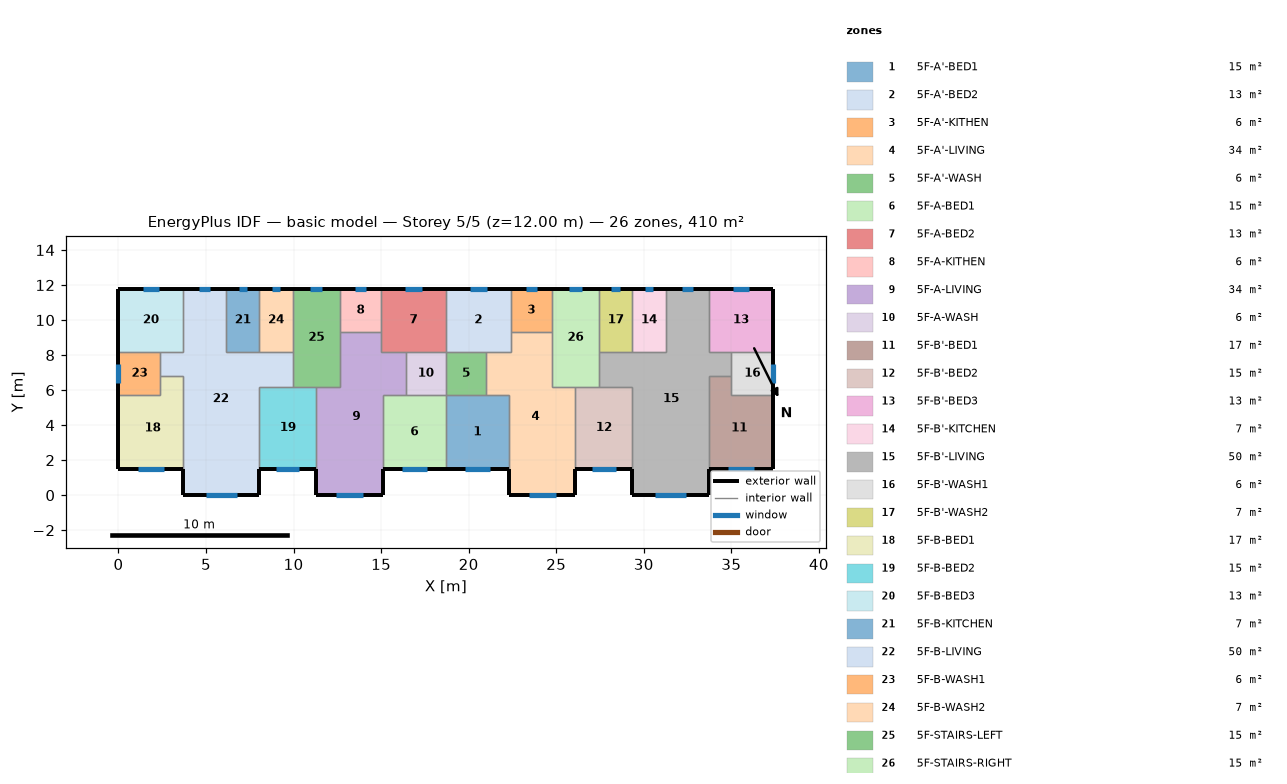
=== STOREY PLAN SPEC (per zone: floor XY polygon, exterior-wall plan segments, windows/doors) ===
zone 1: 5F-A'-BED1  (15.1 m²)
  floor: (18.70, 5.70) (22.30, 5.70) (22.30, 1.50) (18.70, 1.50)
  exterior wall: (18.70, 1.50) – (22.30, 1.50)  [3.6 m]
    window: (19.77, 1.50) – (21.23, 1.50)  [2.2 m²]
  interior walls: 4
zone 2: 5F-A'-BED2  (13.3 m²)
  floor: (18.70, 11.80) (22.40, 11.80) (22.40, 8.20) (18.70, 8.20)
  exterior wall: (22.40, 11.80) – (18.70, 11.80)  [3.7 m]
    window: (21.02, 11.80) – (20.08, 11.80)  [1.4 m²]
  interior walls: 5
zone 3: 5F-A'-KITHEN  (5.9 m²)
  floor: (24.75, 11.80) (24.75, 9.31) (22.40, 9.31) (22.40, 11.80)
  exterior wall: (24.75, 11.80) – (22.40, 11.80)  [2.3 m]
    window: (23.88, 11.80) – (23.27, 11.80)  [0.9 m²]
  interior walls: 3
zone 4: 5F-A'-LIVING  (34.3 m²)
  floor: (22.40, 9.31) (24.75, 9.31) (24.75, 6.20) (26.10, 6.20) (26.10, 0.00) (22.30, 0.00) (22.30, 5.70) (21.00, 5.70) (21.00, 8.20) (22.40, 8.20)
  exterior wall: (22.30, 1.50) – (22.30, 0.00)  [1.5 m]
  exterior wall: (26.10, 0.00) – (26.10, 1.50)  [1.5 m]
  exterior wall: (22.30, 0.00) – (26.10, 0.00)  [3.8 m]
    window: (23.43, 0.00) – (24.97, 0.00)  [2.3 m²]
  interior walls: 9
zone 5: 5F-A'-WASH  (5.7 m²)
  floor: (21.00, 8.20) (21.00, 5.70) (18.70, 5.70) (18.70, 8.20)
  interior walls: 4
zone 6: 5F-A-BED1  (15.1 m²)
  floor: (15.10, 5.70) (18.70, 5.70) (18.70, 1.50) (15.10, 1.50)
  exterior wall: (15.10, 1.50) – (18.70, 1.50)  [3.6 m]
    window: (16.17, 1.50) – (17.63, 1.50)  [2.2 m²]
  interior walls: 4
zone 7: 5F-A-BED2  (13.3 m²)
  floor: (18.70, 11.80) (18.70, 8.20) (15.00, 8.20) (15.00, 11.80)
  exterior wall: (18.70, 11.80) – (15.00, 11.80)  [3.7 m]
    window: (17.32, 11.80) – (16.38, 11.80)  [1.4 m²]
  interior walls: 5
zone 8: 5F-A-KITHEN  (5.9 m²)
  floor: (15.00, 11.80) (15.00, 9.31) (12.65, 9.31) (12.65, 11.80)
  exterior wall: (15.00, 11.80) – (12.65, 11.80)  [2.3 m]
    window: (14.13, 11.80) – (13.52, 11.80)  [0.9 m²]
  interior walls: 3
zone 9: 5F-A-LIVING  (34.3 m²)
  floor: (12.65, 9.31) (15.00, 9.31) (15.00, 8.20) (16.40, 8.20) (16.40, 5.70) (15.10, 5.70) (15.10, 0.00) (11.30, 0.00) (11.30, 6.20) (12.65, 6.20)
  exterior wall: (11.30, 1.50) – (11.30, 0.00)  [1.5 m]
  exterior wall: (15.10, 0.00) – (15.10, 1.50)  [1.5 m]
  exterior wall: (11.30, 0.00) – (15.10, 0.00)  [3.8 m]
    window: (12.43, 0.00) – (13.97, 0.00)  [2.3 m²]
  interior walls: 9
zone 10: 5F-A-WASH  (5.7 m²)
  floor: (18.70, 8.20) (18.70, 5.70) (16.40, 5.70) (16.40, 8.20)
  interior walls: 4
zone 11: 5F-B'-BED1  (17.0 m²)
  floor: (35.00, 6.80) (35.00, 5.70) (37.40, 5.70) (37.40, 1.50) (33.70, 1.50) (33.70, 6.80)
  exterior wall: (33.70, 1.50) – (37.40, 1.50)  [3.7 m]
    window: (34.80, 1.50) – (36.30, 1.50)  [2.3 m²]
  exterior wall: (37.40, 1.50) – (37.40, 5.70)  [4.2 m]
  interior walls: 4
zone 12: 5F-B'-BED2  (15.3 m²)
  floor: (26.10, 6.20) (29.35, 6.20) (29.35, 1.50) (26.10, 1.50)
  exterior wall: (26.10, 1.50) – (29.35, 1.50)  [3.3 m]
    window: (27.06, 1.50) – (28.39, 1.50)  [2.0 m²]
  interior walls: 4
zone 13: 5F-B'-BED3  (13.3 m²)
  floor: (37.40, 11.80) (37.40, 8.20) (33.70, 8.20) (33.70, 11.80)
  exterior wall: (37.40, 8.20) – (37.40, 11.80)  [3.6 m]
  exterior wall: (37.40, 11.80) – (33.70, 11.80)  [3.7 m]
    window: (36.02, 11.80) – (35.08, 11.80)  [1.4 m²]
  interior walls: 3
zone 14: 5F-B'-KITCHEN  (6.8 m²)
  floor: (29.35, 11.80) (31.25, 11.80) (31.25, 8.20) (29.35, 8.20)
  exterior wall: (31.25, 11.80) – (29.35, 11.80)  [1.9 m]
    window: (30.54, 11.80) – (30.06, 11.80)  [0.7 m²]
  interior walls: 3
zone 15: 5F-B'-LIVING  (50.1 m²)
  floor: (31.25, 11.80) (33.70, 11.80) (33.70, 8.20) (35.00, 8.20) (35.00, 6.80) (33.70, 6.80) (33.70, 0.00) (29.35, 0.00) (29.35, 6.20) (27.45, 6.20) (27.45, 8.20) (31.25, 8.20)
  exterior wall: (29.35, 1.50) – (29.35, 0.00)  [1.5 m]
  exterior wall: (33.70, 11.80) – (31.25, 11.80)  [2.5 m]
    window: (32.79, 11.80) – (32.16, 11.80)  [0.9 m²]
  exterior wall: (33.70, 0.00) – (33.70, 1.50)  [1.5 m]
  exterior wall: (29.35, 0.00) – (33.70, 0.00)  [4.4 m]
    window: (30.64, 0.00) – (32.41, 0.00)  [2.7 m²]
  interior walls: 11
zone 16: 5F-B'-WASH1  (6.0 m²)
  floor: (37.40, 8.20) (37.40, 5.70) (35.00, 5.70) (35.00, 8.20)
  exterior wall: (37.40, 5.70) – (37.40, 8.20)  [2.5 m]
    window: (37.40, 6.43) – (37.40, 7.47)  [1.5 m²]
  interior walls: 4
zone 17: 5F-B'-WASH2  (6.8 m²)
  floor: (27.45, 11.80) (29.35, 11.80) (29.35, 8.20) (27.45, 8.20)
  exterior wall: (29.35, 11.80) – (27.45, 11.80)  [1.9 m]
    window: (28.64, 11.80) – (28.16, 11.80)  [0.7 m²]
  interior walls: 3
zone 18: 5F-B-BED1  (17.0 m²)
  floor: (2.40, 6.80) (3.70, 6.80) (3.70, 1.50) (0.00, 1.50) (0.00, 5.70) (2.40, 5.70)
  exterior wall: (0.00, 1.50) – (3.70, 1.50)  [3.7 m]
    window: (1.10, 1.50) – (2.60, 1.50)  [2.3 m²]
  exterior wall: (0.00, 5.70) – (0.00, 1.50)  [4.2 m]
  interior walls: 4
zone 19: 5F-B-BED2  (15.3 m²)
  floor: (8.05, 6.20) (11.30, 6.20) (11.30, 1.50) (8.05, 1.50)
  exterior wall: (8.05, 1.50) – (11.30, 1.50)  [3.3 m]
    window: (9.01, 1.50) – (10.34, 1.50)  [2.0 m²]
  interior walls: 4
zone 20: 5F-B-BED3  (13.3 m²)
  floor: (0.00, 11.80) (3.70, 11.80) (3.70, 8.20) (0.00, 8.20)
  exterior wall: (3.70, 11.80) – (0.00, 11.80)  [3.7 m]
    window: (2.32, 11.80) – (1.38, 11.80)  [1.4 m²]
  exterior wall: (0.00, 11.80) – (0.00, 8.20)  [3.6 m]
  interior walls: 3
zone 21: 5F-B-KITCHEN  (6.8 m²)
  floor: (8.05, 11.80) (8.05, 8.20) (6.15, 8.20) (6.15, 11.80)
  exterior wall: (8.05, 11.80) – (6.15, 11.80)  [1.9 m]
    window: (7.34, 11.80) – (6.86, 11.80)  [0.7 m²]
  interior walls: 3
zone 22: 5F-B-LIVING  (50.1 m²)
  floor: (3.70, 11.80) (6.15, 11.80) (6.15, 8.20) (9.95, 8.20) (9.95, 6.20) (8.05, 6.20) (8.05, 0.00) (3.70, 0.00) (3.70, 6.80) (2.40, 6.80) (2.40, 8.20) (3.70, 8.20)
  exterior wall: (6.15, 11.80) – (3.70, 11.80)  [2.5 m]
    window: (5.24, 11.80) – (4.61, 11.80)  [0.9 m²]
  exterior wall: (8.05, 0.00) – (8.05, 1.50)  [1.5 m]
  exterior wall: (3.70, 0.00) – (8.05, 0.00)  [4.3 m]
    window: (4.99, 0.00) – (6.76, 0.00)  [2.7 m²]
  exterior wall: (3.70, 1.50) – (3.70, 0.00)  [1.5 m]
  interior walls: 11
zone 23: 5F-B-WASH1  (6.0 m²)
  floor: (2.40, 8.20) (2.40, 5.70) (0.00, 5.70) (0.00, 8.20)
  exterior wall: (0.00, 8.20) – (0.00, 5.70)  [2.5 m]
    window: (0.00, 7.48) – (0.00, 6.42)  [1.6 m²]
  interior walls: 4
zone 24: 5F-B-WASH2  (6.8 m²)
  floor: (9.95, 11.80) (9.95, 8.20) (8.05, 8.20) (8.05, 11.80)
  exterior wall: (9.95, 11.80) – (8.05, 11.80)  [1.9 m]
    window: (9.24, 11.80) – (8.76, 11.80)  [0.7 m²]
  interior walls: 3
zone 25: 5F-STAIRS-LEFT  (15.1 m²)
  floor: (9.95, 11.80) (12.65, 11.80) (12.65, 6.20) (9.95, 6.20)
  exterior wall: (12.65, 11.80) – (9.95, 11.80)  [2.7 m]
    window: (11.65, 11.80) – (10.95, 11.80)  [1.0 m²]
  interior walls: 6
zone 26: 5F-STAIRS-RIGHT  (15.1 m²)
  floor: (27.45, 11.80) (27.45, 6.20) (24.75, 6.20) (24.75, 11.80)
  exterior wall: (27.45, 11.80) – (24.75, 11.80)  [2.7 m]
    window: (26.45, 11.80) – (25.75, 11.80)  [1.0 m²]
  interior walls: 6

=== DERIVED (storey summary) ===
Building: basic model
Storey: 5 of 5  (floor level z = 12.00 m)
Storey gross floor area: 409.7 m²
Zones on this storey: 26
  - 5F-A'-BED1: floor 15.1 m²; exterior wall 3.6 m (10.8 m²); 1 window(s) 2.2 m²; WWR 20.3%
  - 5F-A'-BED2: floor 13.3 m²; exterior wall 3.7 m (11.1 m²); 1 window(s) 1.4 m²; WWR 12.8%
  - 5F-A'-KITHEN: floor 5.9 m²; exterior wall 2.3 m (7.0 m²); 1 window(s) 0.9 m²; WWR 12.8%
  - 5F-A'-LIVING: floor 34.3 m²; exterior wall 6.8 m (20.4 m²); 1 window(s) 2.3 m²; WWR 11.4%
  - 5F-A'-WASH: floor 5.7 m²
  - 5F-A-BED1: floor 15.1 m²; exterior wall 3.6 m (10.8 m²); 1 window(s) 2.2 m²; WWR 20.3%
  - 5F-A-BED2: floor 13.3 m²; exterior wall 3.7 m (11.1 m²); 1 window(s) 1.4 m²; WWR 12.8%
  - 5F-A-KITHEN: floor 5.9 m²; exterior wall 2.3 m (7.0 m²); 1 window(s) 0.9 m²; WWR 12.8%
  - 5F-A-LIVING: floor 34.3 m²; exterior wall 6.8 m (20.4 m²); 1 window(s) 2.3 m²; WWR 11.4%
  - 5F-A-WASH: floor 5.7 m²
  - 5F-B'-BED1: floor 17.0 m²; exterior wall 7.9 m (23.7 m²); 1 window(s) 2.3 m²; WWR 9.5%
  - 5F-B'-BED2: floor 15.3 m²; exterior wall 3.3 m (9.8 m²); 1 window(s) 2.0 m²; WWR 20.3%
  - 5F-B'-BED3: floor 13.3 m²; exterior wall 7.3 m (21.9 m²); 1 window(s) 1.4 m²; WWR 6.5%
  - 5F-B'-KITCHEN: floor 6.8 m²; exterior wall 1.9 m (5.7 m²); 1 window(s) 0.7 m²; WWR 12.8%
  - 5F-B'-LIVING: floor 50.1 m²; exterior wall 9.8 m (29.4 m²); 2 window(s) 3.6 m²; WWR 12.2%
  - 5F-B'-WASH1: floor 6.0 m²; exterior wall 2.5 m (7.5 m²); 1 window(s) 1.5 m²; WWR 20.7%
  - 5F-B'-WASH2: floor 6.8 m²; exterior wall 1.9 m (5.7 m²); 1 window(s) 0.7 m²; WWR 12.8%
  - 5F-B-BED1: floor 17.0 m²; exterior wall 7.9 m (23.7 m²); 1 window(s) 2.3 m²; WWR 9.5%
  - 5F-B-BED2: floor 15.3 m²; exterior wall 3.3 m (9.8 m²); 1 window(s) 2.0 m²; WWR 20.3%
  - 5F-B-BED3: floor 13.3 m²; exterior wall 7.3 m (21.9 m²); 1 window(s) 1.4 m²; WWR 6.5%
  - 5F-B-KITCHEN: floor 6.8 m²; exterior wall 1.9 m (5.7 m²); 1 window(s) 0.7 m²; WWR 12.8%
  - 5F-B-LIVING: floor 50.1 m²; exterior wall 9.8 m (29.4 m²); 2 window(s) 3.6 m²; WWR 12.2%
  - 5F-B-WASH1: floor 6.0 m²; exterior wall 2.5 m (7.5 m²); 1 window(s) 1.6 m²; WWR 21.2%
  - 5F-B-WASH2: floor 6.8 m²; exterior wall 1.9 m (5.7 m²); 1 window(s) 0.7 m²; WWR 12.8%
  - 5F-STAIRS-LEFT: floor 15.1 m²; exterior wall 2.7 m (8.1 m²); 1 window(s) 1.0 m²; WWR 12.8%
  - 5F-STAIRS-RIGHT: floor 15.1 m²; exterior wall 2.7 m (8.1 m²); 1 window(s) 1.0 m²; WWR 12.8%
Zone adjacency (shared interzone walls):
  - 5F-A'-BED1 ↔ 5F-A'-LIVING
  - 5F-A'-BED1 ↔ 5F-A'-WASH
  - 5F-A'-BED1 ↔ 5F-A-BED1
  - 5F-A'-BED2 ↔ 5F-A'-KITHEN
  - 5F-A'-BED2 ↔ 5F-A'-LIVING
  - 5F-A'-BED2 ↔ 5F-A'-WASH
  - 5F-A'-BED2 ↔ 5F-A-BED2
  - 5F-A'-KITHEN ↔ 5F-A'-LIVING
  - 5F-A'-KITHEN ↔ 5F-STAIRS-RIGHT
  - 5F-A'-LIVING ↔ 5F-A'-WASH
  - 5F-A'-LIVING ↔ 5F-B'-BED2
  - 5F-A'-LIVING ↔ 5F-STAIRS-RIGHT
  - 5F-A'-WASH ↔ 5F-A-WASH
  - 5F-A-BED1 ↔ 5F-A-LIVING
  - 5F-A-BED1 ↔ 5F-A-WASH
  - 5F-A-BED2 ↔ 5F-A-KITHEN
  - 5F-A-BED2 ↔ 5F-A-LIVING
  - 5F-A-BED2 ↔ 5F-A-WASH
  - 5F-A-KITHEN ↔ 5F-A-LIVING
  - 5F-A-KITHEN ↔ 5F-STAIRS-LEFT
  - 5F-A-LIVING ↔ 5F-A-WASH
  - 5F-A-LIVING ↔ 5F-B-BED2
  - 5F-A-LIVING ↔ 5F-STAIRS-LEFT
  - 5F-B'-BED1 ↔ 5F-B'-LIVING
  - 5F-B'-BED1 ↔ 5F-B'-WASH1
  - 5F-B'-BED2 ↔ 5F-B'-LIVING
  - 5F-B'-BED2 ↔ 5F-STAIRS-RIGHT
  - 5F-B'-BED3 ↔ 5F-B'-LIVING
  - 5F-B'-BED3 ↔ 5F-B'-WASH1
  - 5F-B'-KITCHEN ↔ 5F-B'-LIVING
  - 5F-B'-KITCHEN ↔ 5F-B'-WASH2
  - 5F-B'-LIVING ↔ 5F-B'-WASH1
  - 5F-B'-LIVING ↔ 5F-B'-WASH2
  - 5F-B'-LIVING ↔ 5F-STAIRS-RIGHT
  - 5F-B'-WASH2 ↔ 5F-STAIRS-RIGHT
  - 5F-B-BED1 ↔ 5F-B-LIVING
  - 5F-B-BED1 ↔ 5F-B-WASH1
  - 5F-B-BED2 ↔ 5F-B-LIVING
  - 5F-B-BED2 ↔ 5F-STAIRS-LEFT
  - 5F-B-BED3 ↔ 5F-B-LIVING
  - 5F-B-BED3 ↔ 5F-B-WASH1
  - 5F-B-KITCHEN ↔ 5F-B-LIVING
  - 5F-B-KITCHEN ↔ 5F-B-WASH2
  - 5F-B-LIVING ↔ 5F-B-WASH1
  - 5F-B-LIVING ↔ 5F-B-WASH2
  - 5F-B-LIVING ↔ 5F-STAIRS-LEFT
  - 5F-B-WASH2 ↔ 5F-STAIRS-LEFT